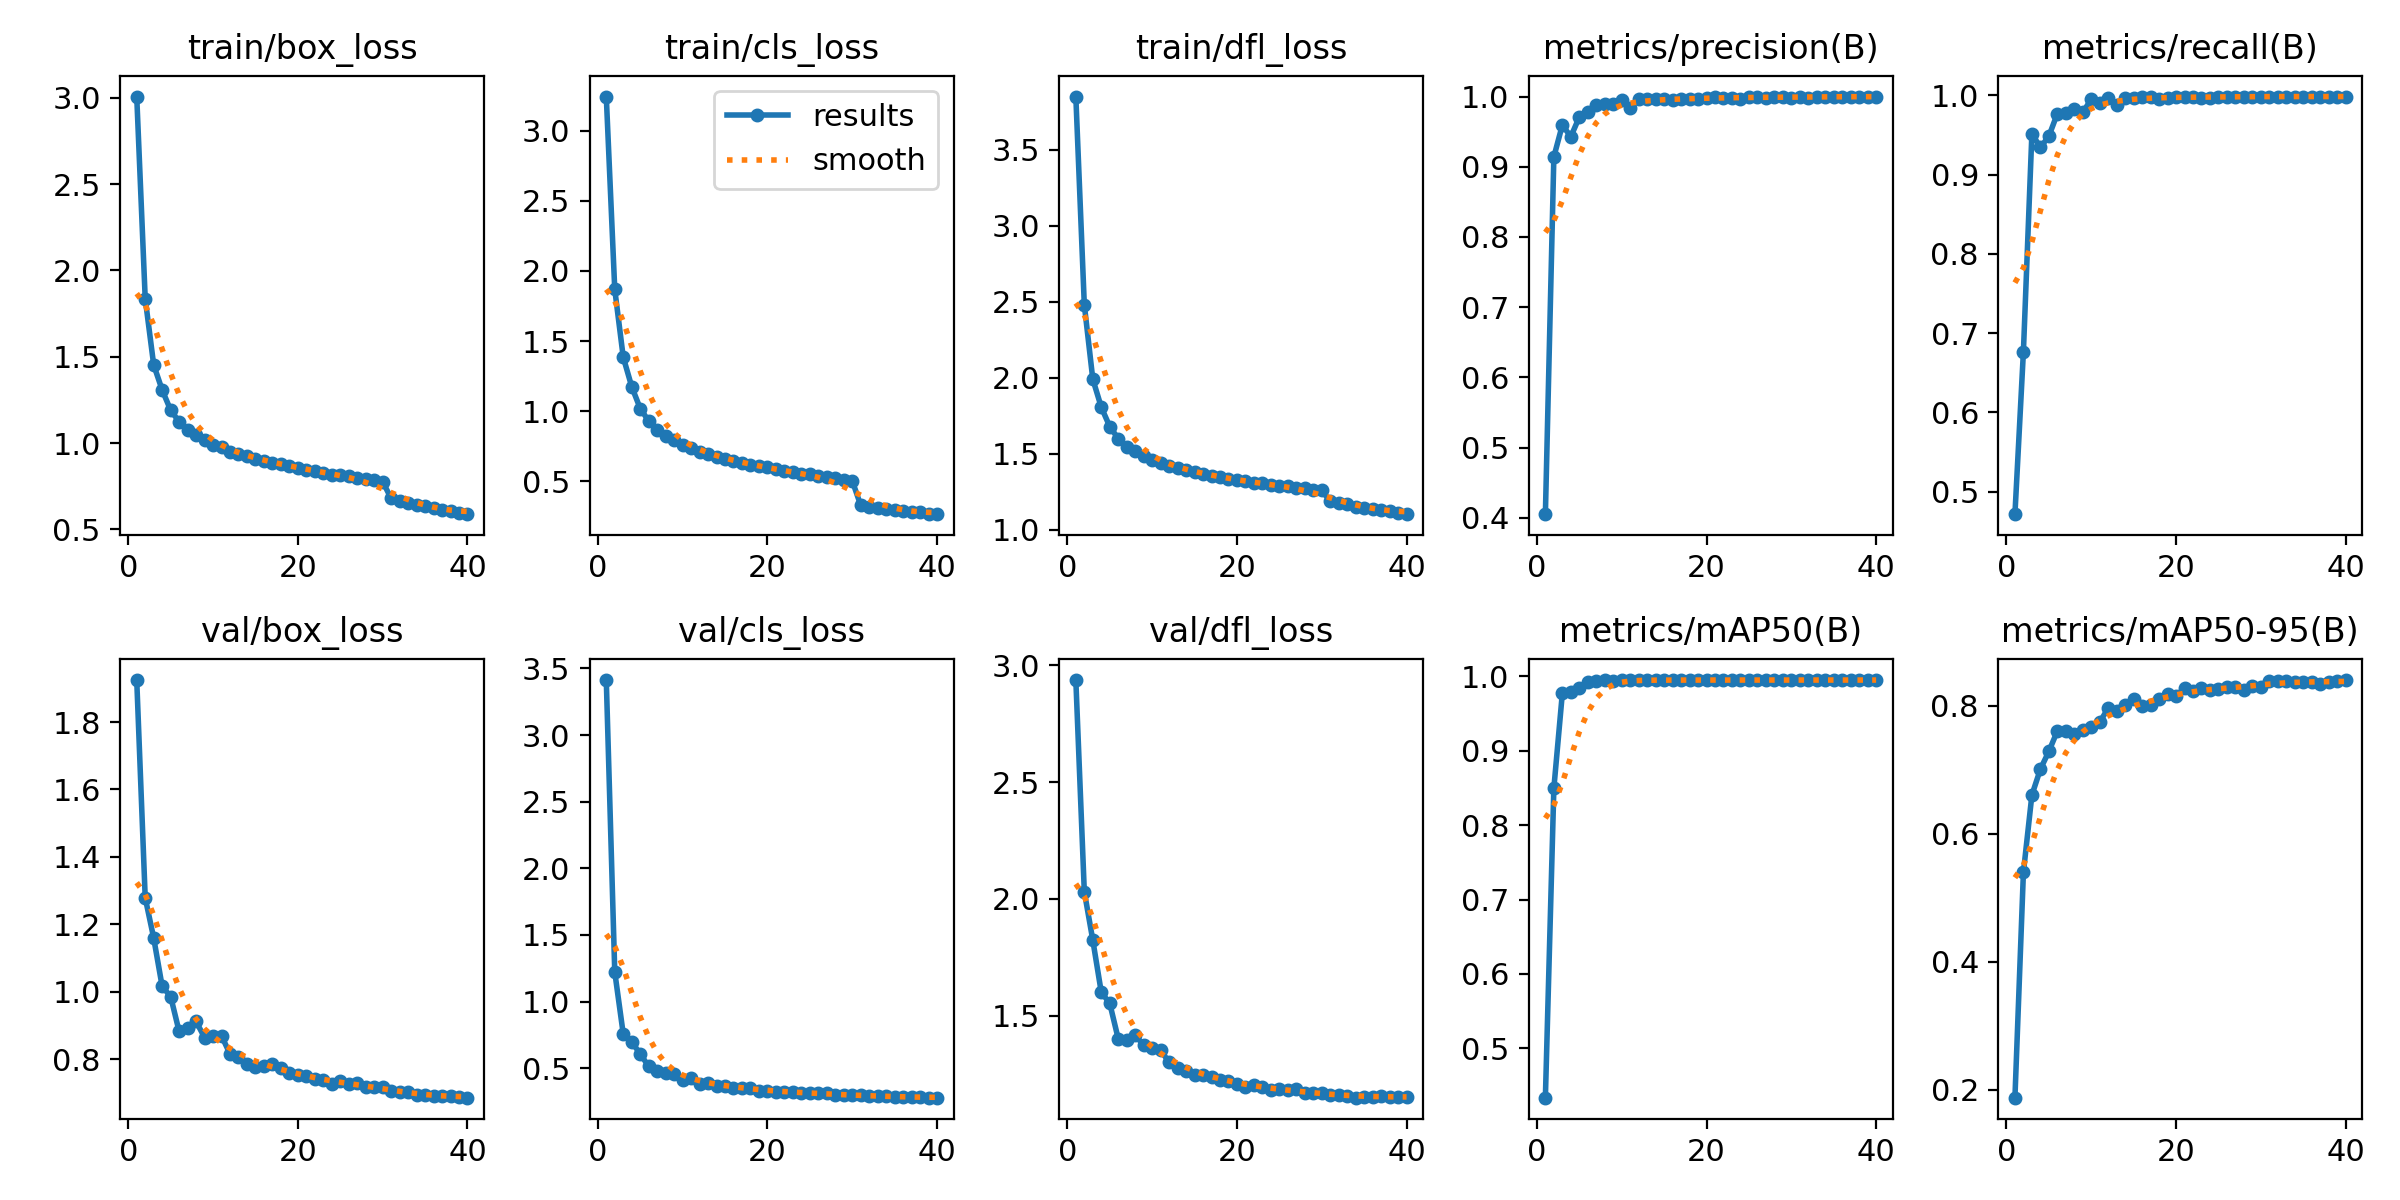

Data behind this chart, as committed beside it:
epoch, time, train/box_loss, train/cls_loss, train/dfl_loss, metrics/precision(B), metrics/recall(B), metrics/mAP50(B), metrics/mAP50-95(B), val/box_loss, val/cls_loss, val/dfl_loss, lr/pg0, lr/pg1, lr/pg2
1, 347.2, 3.007, 3.242, 3.851, 0.4052, 0.4717, 0.4337, 0.1873, 1.925, 3.413, 2.937, 0.00333, 0.00333, 0.00333
2, 725.1, 1.837, 1.868, 2.481, 0.9141, 0.6767, 0.8497, 0.5395, 1.279, 1.222, 2.032, 0.006499, 0.006499, 0.006499
3, 1096, 1.452, 1.385, 1.992, 0.9594, 0.9517, 0.9771, 0.6603, 1.16, 0.7575, 1.824, 0.009502, 0.009502, 0.009502
4, 1463, 1.307, 1.175, 1.808, 0.9428, 0.9341, 0.9784, 0.7007, 1.016, 0.6982, 1.601, 0.009258, 0.009258, 0.009258
5, 1823, 1.19, 1.02, 1.68, 0.9707, 0.9483, 0.9839, 0.7286, 0.986, 0.6074, 1.553, 0.00901, 0.00901, 0.00901
6, 2190, 1.123, 0.9309, 1.601, 0.9783, 0.9767, 0.9929, 0.7603, 0.8823, 0.5145, 1.401, 0.008762, 0.008762, 0.008762
7, 2524, 1.074, 0.8649, 1.548, 0.9882, 0.9779, 0.9941, 0.7612, 0.8927, 0.4811, 1.395, 0.008515, 0.008515, 0.008515
8, 2805, 1.047, 0.8236, 1.517, 0.9899, 0.9827, 0.9945, 0.7562, 0.9122, 0.4657, 1.416, 0.008268, 0.008268, 0.008268
9, 3088, 1.019, 0.7948, 1.484, 0.9892, 0.9783, 0.9943, 0.7614, 0.8642, 0.4541, 1.374, 0.00802, 0.00802, 0.00802
10, 3371, 0.9913, 0.7582, 1.459, 0.9946, 0.995, 0.995, 0.7673, 0.8676, 0.4141, 1.36, 0.007772, 0.007772, 0.007772
11, 3653, 0.9747, 0.7351, 1.443, 0.9839, 0.99, 0.9946, 0.7741, 0.8696, 0.4303, 1.352, 0.007525, 0.007525, 0.007525
12, 3933, 0.9487, 0.7133, 1.418, 0.9963, 0.9967, 0.995, 0.7964, 0.8154, 0.3816, 1.301, 0.007278, 0.007278, 0.007278
13, 4214, 0.9338, 0.6927, 1.407, 0.9966, 0.9871, 0.9949, 0.7911, 0.8066, 0.3883, 1.275, 0.00703, 0.00703, 0.00703
14, 4496, 0.9223, 0.6781, 1.393, 0.9963, 0.9967, 0.995, 0.8014, 0.7872, 0.37, 1.264, 0.006783, 0.006783, 0.006783
15, 4776, 0.9073, 0.6597, 1.381, 0.9967, 0.9966, 0.995, 0.8099, 0.7772, 0.3661, 1.245, 0.006535, 0.006535, 0.006535
16, 5058, 0.8954, 0.6446, 1.368, 0.995, 0.9983, 0.995, 0.7997, 0.781, 0.3547, 1.247, 0.006287, 0.006287, 0.006287
17, 5340, 0.8861, 0.6324, 1.355, 0.9967, 0.9973, 0.995, 0.8005, 0.7856, 0.3501, 1.236, 0.00604, 0.00604, 0.00604
18, 5619, 0.8758, 0.6176, 1.346, 0.9971, 0.995, 0.9949, 0.8111, 0.7747, 0.3537, 1.227, 0.005792, 0.005792, 0.005792
19, 5902, 0.8679, 0.6097, 1.336, 0.9963, 0.9967, 0.995, 0.8175, 0.76, 0.3321, 1.222, 0.005545, 0.005545, 0.005545
20, 6181, 0.8581, 0.6003, 1.33, 0.9982, 0.9983, 0.995, 0.8154, 0.7526, 0.3296, 1.209, 0.005298, 0.005298, 0.005298
21, 6460, 0.8462, 0.5862, 1.322, 0.9996, 0.9983, 0.995, 0.8276, 0.7497, 0.3252, 1.197, 0.00505, 0.00505, 0.00505
22, 6741, 0.8378, 0.574, 1.311, 0.9982, 0.9983, 0.995, 0.8225, 0.7403, 0.3242, 1.202, 0.004803, 0.004803, 0.004803
23, 7073, 0.8292, 0.5645, 1.308, 0.9982, 0.9967, 0.995, 0.8273, 0.7393, 0.3205, 1.196, 0.004555, 0.004555, 0.004555
24, 7430, 0.8162, 0.5523, 1.294, 0.9964, 0.9967, 0.995, 0.824, 0.7268, 0.3138, 1.181, 0.004307, 0.004307, 0.004307
25, 7831, 0.8129, 0.5518, 1.289, 0.9998, 0.9983, 0.995, 0.8262, 0.7366, 0.3154, 1.185, 0.00406, 0.00406, 0.00406
26, 8213, 0.8068, 0.5422, 1.286, 1, 0.998, 0.995, 0.8295, 0.7253, 0.3124, 1.181, 0.003812, 0.003812, 0.003812
27, 8537, 0.7994, 0.5298, 1.279, 0.9978, 0.9983, 0.995, 0.8295, 0.7294, 0.3126, 1.184, 0.003565, 0.003565, 0.003565
28, 8827, 0.7917, 0.5238, 1.273, 1, 0.9979, 0.995, 0.8253, 0.7185, 0.3018, 1.167, 0.003318, 0.003318, 0.003318
29, 9115, 0.7839, 0.5121, 1.263, 0.9997, 0.9983, 0.995, 0.8311, 0.7166, 0.2981, 1.17, 0.00307, 0.00307, 0.00307
30, 9402, 0.7767, 0.5059, 1.262, 0.9981, 0.9983, 0.995, 0.8287, 0.7179, 0.2966, 1.167, 0.002822, 0.002822, 0.002822
31, 9763, 0.6791, 0.3312, 1.188, 0.9998, 0.9983, 0.995, 0.8379, 0.7046, 0.2995, 1.161, 0.002575, 0.002575, 0.002575
32, 10048, 0.666, 0.3204, 1.178, 0.9982, 0.9983, 0.995, 0.8384, 0.7029, 0.2924, 1.162, 0.002328, 0.002328, 0.002328
33, 10334, 0.6551, 0.3105, 1.168, 0.9998, 0.9983, 0.995, 0.8385, 0.7019, 0.2893, 1.159, 0.00208, 0.00208, 0.00208
34, 10618, 0.6409, 0.3046, 1.154, 0.9998, 0.9983, 0.995, 0.8369, 0.6935, 0.2893, 1.149, 0.001832, 0.001832, 0.001832
35, 10905, 0.6327, 0.297, 1.146, 0.9998, 0.9983, 0.995, 0.8378, 0.6932, 0.2863, 1.153, 0.001585, 0.001585, 0.001585
36, 11190, 0.621, 0.2905, 1.137, 0.9999, 0.9983, 0.995, 0.8371, 0.6897, 0.2854, 1.153, 0.001337, 0.001337, 0.001337
37, 11476, 0.6144, 0.2825, 1.129, 0.9999, 0.9983, 0.995, 0.8339, 0.6898, 0.2844, 1.156, 0.00109, 0.00109, 0.00109
38, 11758, 0.6037, 0.2793, 1.124, 0.9998, 0.9983, 0.995, 0.8372, 0.6898, 0.2828, 1.153, 0.0008425, 0.0008425, 0.0008425
39, 12042, 0.5928, 0.2717, 1.11, 0.9998, 0.9983, 0.995, 0.839, 0.6879, 0.2794, 1.152, 0.000595, 0.000595, 0.000595
40, 12325, 0.5879, 0.2673, 1.104, 0.9998, 0.9983, 0.995, 0.8401, 0.686, 0.2796, 1.15, 0.0003475, 0.0003475, 0.0003475
